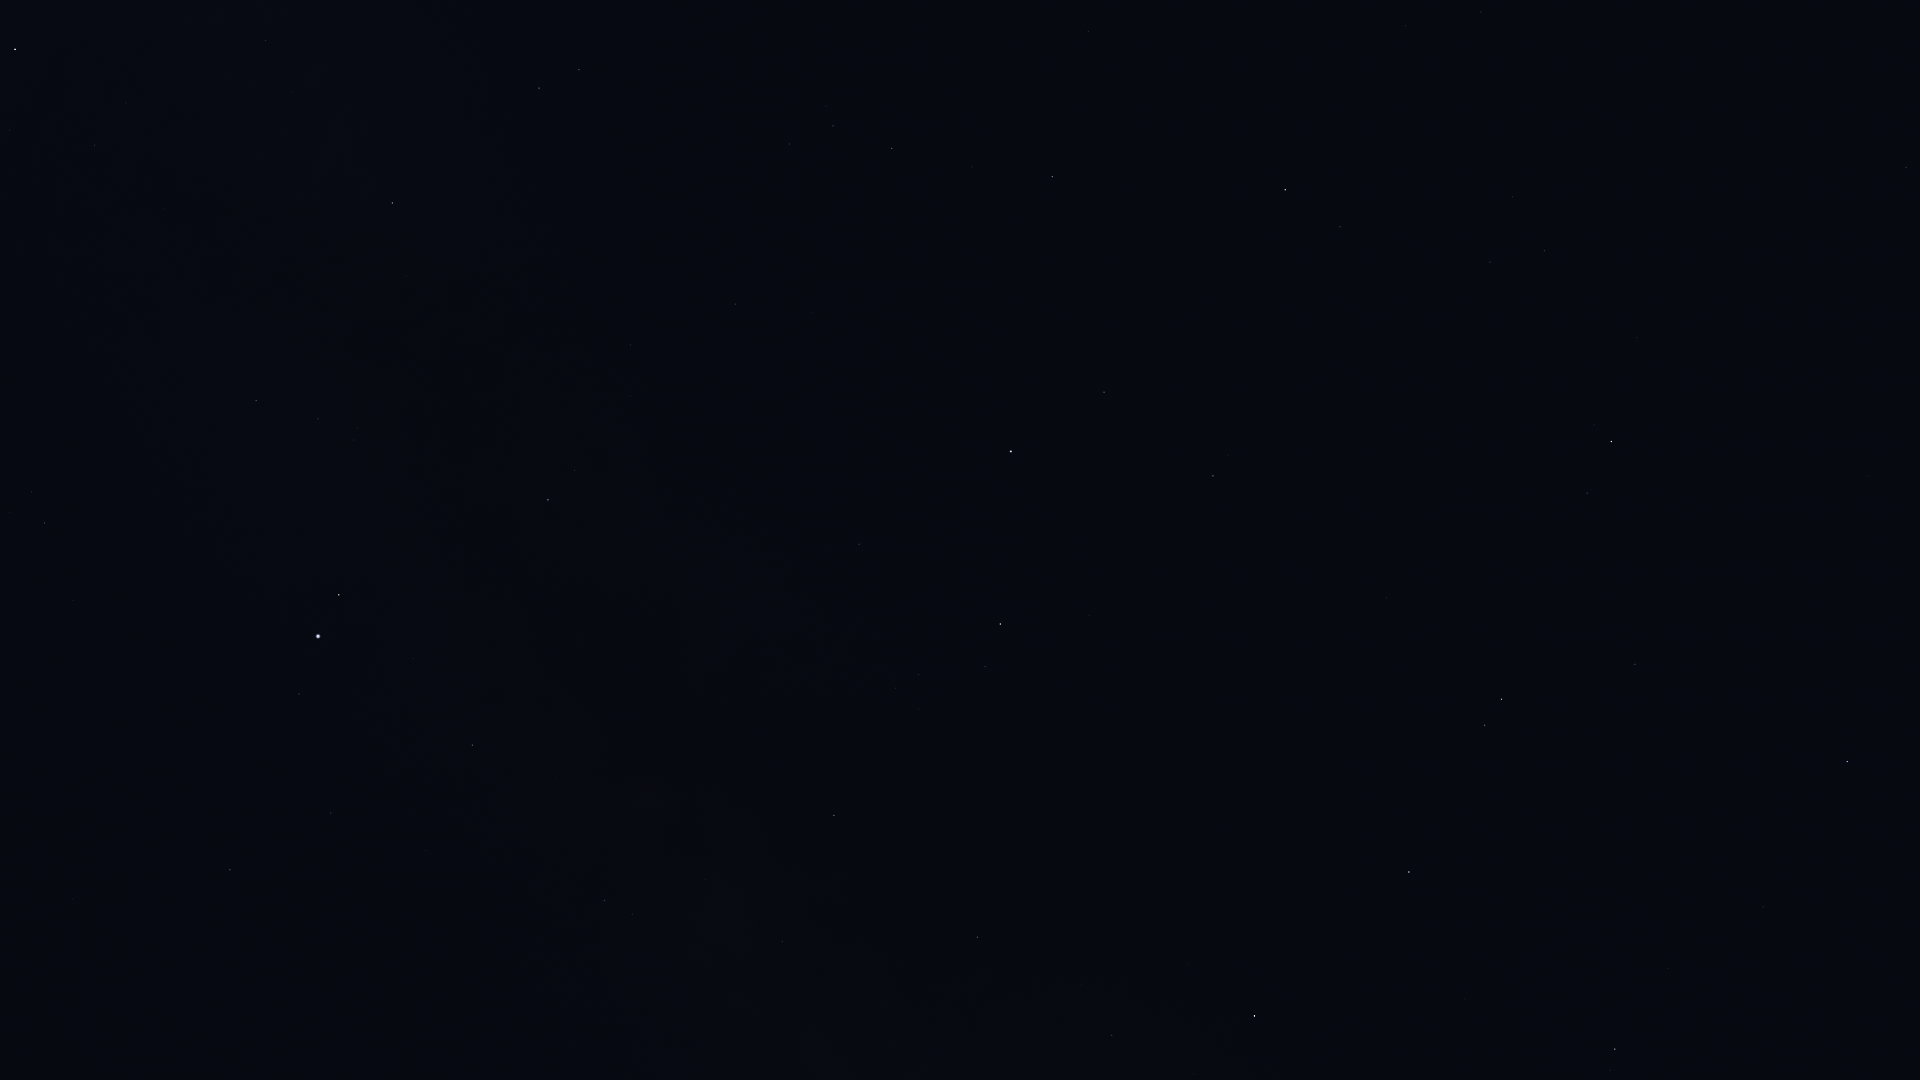

Data behind this chart, as committed beside it:
Star_ID, Name, X, Y
71795, HIP 71795, 1906, 167
72845, Arcalís, 1800, 91
74785, Zubeneschamali, 1847, 762
76333, Zubenelhakrabi, 1763, 907
76952, HIP 76952, 1481, 12
77070, Unukalhai, 1612, 441
77450, Gudja, 1513, 197
77512, HIP 77512, 1450, 29
77516, HIP 77516, 1635, 664
77853, HIP 77853, 1668, 968
78159, HIP 78159, 1406, 26
78820, Acrab, 1615, 1049
79043, Marsic, 1422, 250
79219, Kamuy, 1348, 49
79374, Jabbah, 1578, 1046
79431, Sharjah, 1572, 1034
79593, Yed Prior, 1502, 699
79882, Yed Posterior, 1485, 725
80463, Cujam, 1353, 339
80687, Timir, 1467, 925
80816, Kornephoros, 1285, 190
80883, Marfik, 1387, 598
81022, Rosalíadecastro, 1376, 598
82651, Mahsati, 1221, 418
83000, HIP 83000, 1213, 476
83207, HIP 83207, 1089, 32
84012, Sabik, 1255, 1016
84345, Rasalgethi, 1104, 392
84379, Sarin, 1053, 177
84880, HIP 84880, 1189, 964
85693, Maasym, 972, 167
86032, Rasalhague, 1011, 451
86263, HIP 86263, 1112, 1035
86565, HIP 86565, 1082, 985
86742, Cebalrai, 1001, 624
86974, HIP 86974, 892, 148
87933, HIP 87933, 833, 126
88048, HIP 88048, 978, 937
88670, HIP 88670, 935, 914
88794, HIP 88794, 790, 144
90004, Alasia, 868, 1006
90441, HIP 90441, 792, 756
90595, HIP 90595, 841, 1070
91117, HIP 91117, 783, 941
92175, HIP 92175, 706, 879
92202, HIP 92202, 708, 900
92420, Sheliak, 579, 70
92895, Kaveh, 628, 696
92946, Alya, 625, 698
93194, Sulafat, 539, 88
93747, Okab, 548, 500
95771, Anser, 407, 276
95947, Albireo, 393, 203
96078, Uruk, 403, 458
96757, Sham, 358, 428
96837, HIP 96837, 354, 440
97278, Tarazed, 339, 595
97365, HIP 97365, 318, 419
97649, Altair, 318, 636
97938, Libertas, 300, 647
... 11 more rows
